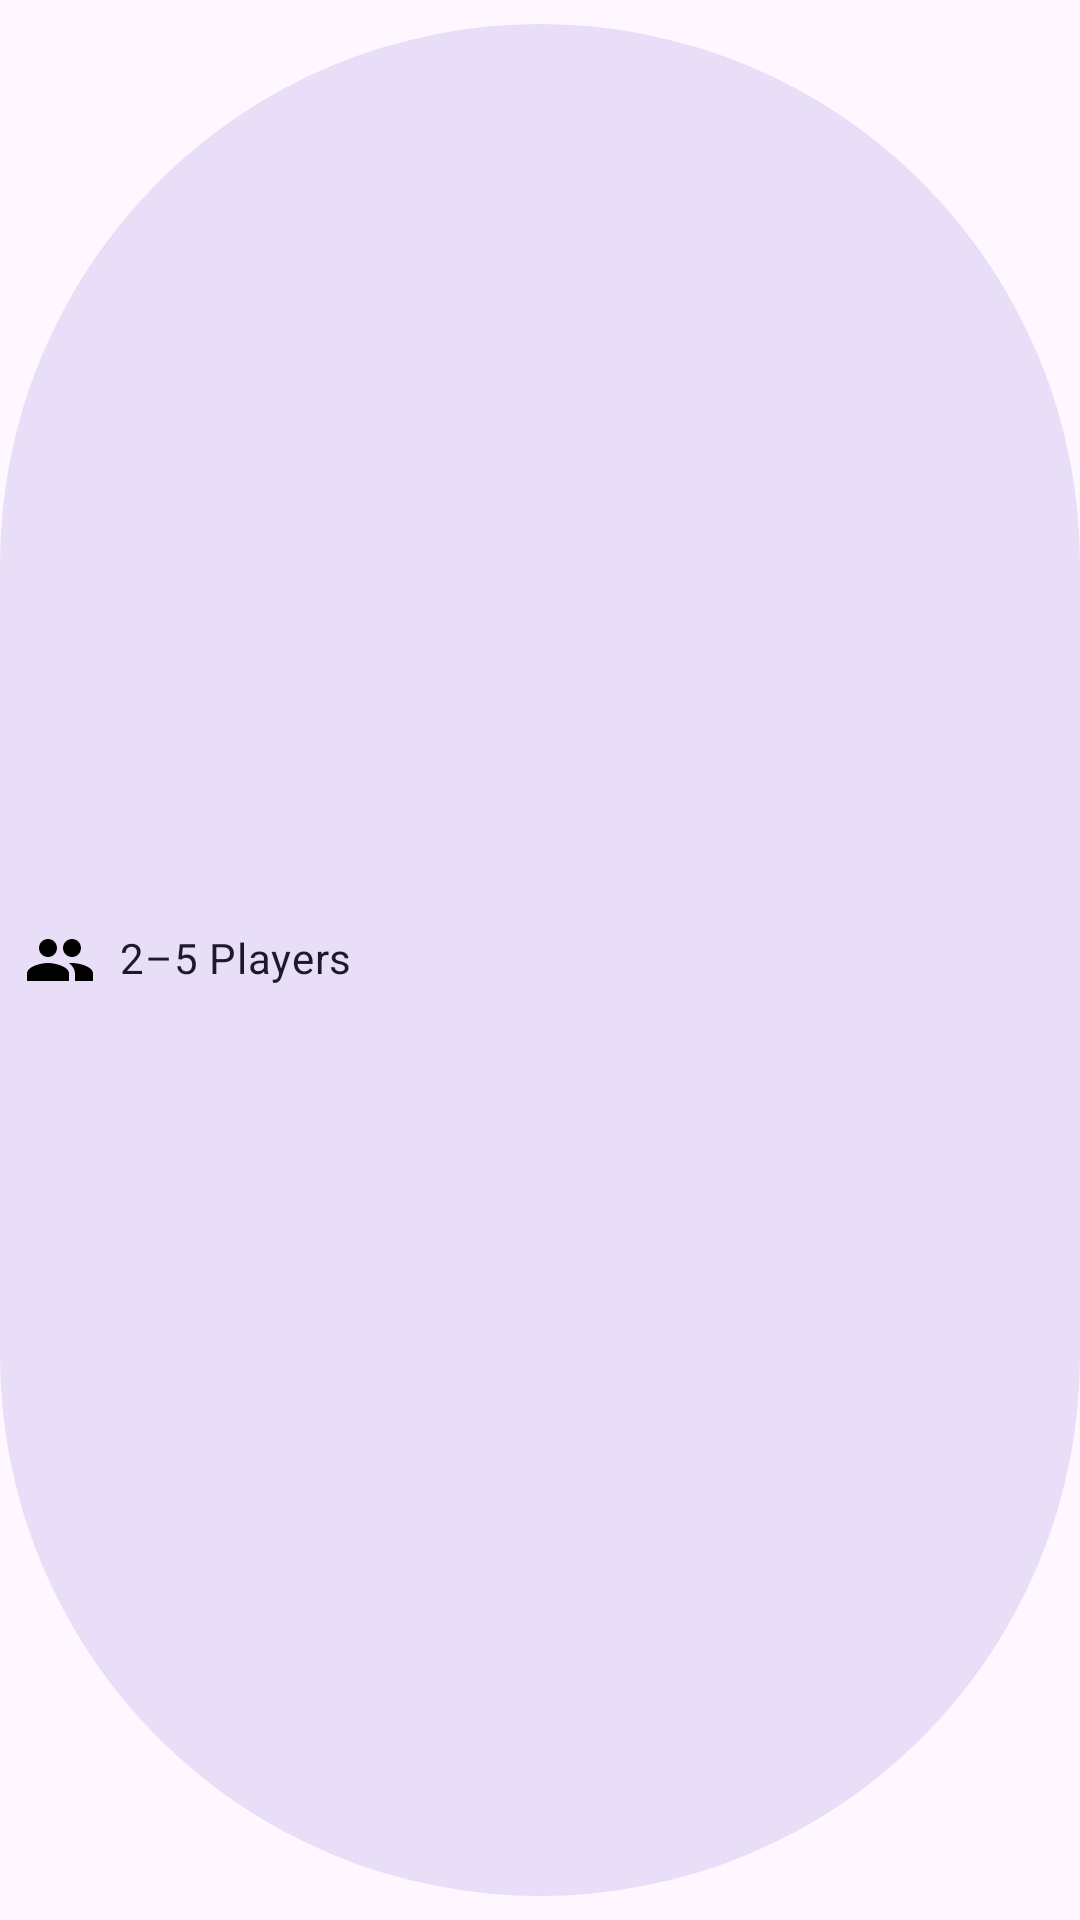

Here is an Android app screen rendered from its layout file. Give the layout XML and the strings, colors and styles it references.
<!-- AndroidManifest.xml: application theme Theme.BoardGameAssistant -->
<!-- res/layout/game_info_chip.xml -->
<com.google.android.material.chip.Chip
    xmlns:android="http://schemas.android.com/apk/res/android"
    xmlns:app="http://schemas.android.com/apk/res-auto"
    android:layout_width="wrap_content"
    android:layout_height="wrap_content"
    style="@style/Widget.MaterialComponents.Chip.Choice"
    android:text="2–5 Players"
    app:chipIcon="@drawable/ic_group"
    app:chipIconVisible="true"
    app:chipBackgroundColor="?attr/colorSecondaryContainer"
    app:iconStartPadding="4dp"
    android:textAppearance="@style/TextAppearance.MaterialComponents.Body2"
    android:textColor="?attr/colorOnSecondaryContainer"
    android:layout_marginEnd="8dp"
    />
<!-- resources referenced by this layout -->
<resources>
  <!-- drawable ic_group (drawable) -->
  <vector xmlns:android="http://schemas.android.com/apk/res/android"
      android:width="24dp"
      android:height="24dp"
      android:viewportWidth="24.0"
      android:viewportHeight="24.0">
      <path
          android:fillColor="#FF000000"
          android:pathData="M16,11c1.66,0 2.99,-1.34 2.99,-3S17.66,5 16,5s-3,1.34 -3,3 1.34,3 3,3zM8,11c1.66,0 2.99,-1.34 2.99,-3S9.66,5 8,5 5,6.34 5,8s1.34,3 3,3zm0,2c-2.33,0 -7,1.17 -7,3.5V19h14v-2.5c0,-2.33 -4.67,-3.5 -7,-3.5zm8,0c-.29,0 -.62,0.02 -1,0.05 1.23,0.91 2,2.13 2,3.45V19h6v-2.5c0,-2.33 -4.67,-3.5 -7,-3.5z"/>
  </vector>
  <style name="Theme.BoardGameAssistant" parent="Base.Theme.BoardGameAssistant" />
  <style name="Base.Theme.BoardGameAssistant" parent="Theme.Material3.DayNight.NoActionBar">
          
          
          
          <item name="colorPrimary">@color/primaryColor</item>
          <item name="colorPrimaryVariant">@color/primaryDarkColor</item>
          <item name="colorOnPrimary">@color/onPrimaryColor</item>
  
          
          <item name="colorSecondary">@color/secondaryColor</item>
          <item name="colorSecondaryVariant">@color/secondaryDarkColor</item>
          <item name="colorOnSecondary">@color/onSecondaryColor</item>
  
          
          <item name="android:statusBarColor">@color/primaryDarkColor</item>
          <item name="android:windowLightStatusBar">false</item>
  
      </style>
  <color name="primaryColor">#2A5560</color>
  <color name="primaryDarkColor">#1C3A45</color>
  <color name="onPrimaryColor">#FFFFFF</color>
  <color name="secondaryColor">#F4A261</color>
  <color name="secondaryDarkColor">#E76F51</color>
  <color name="onSecondaryColor">#000000</color>
</resources>
